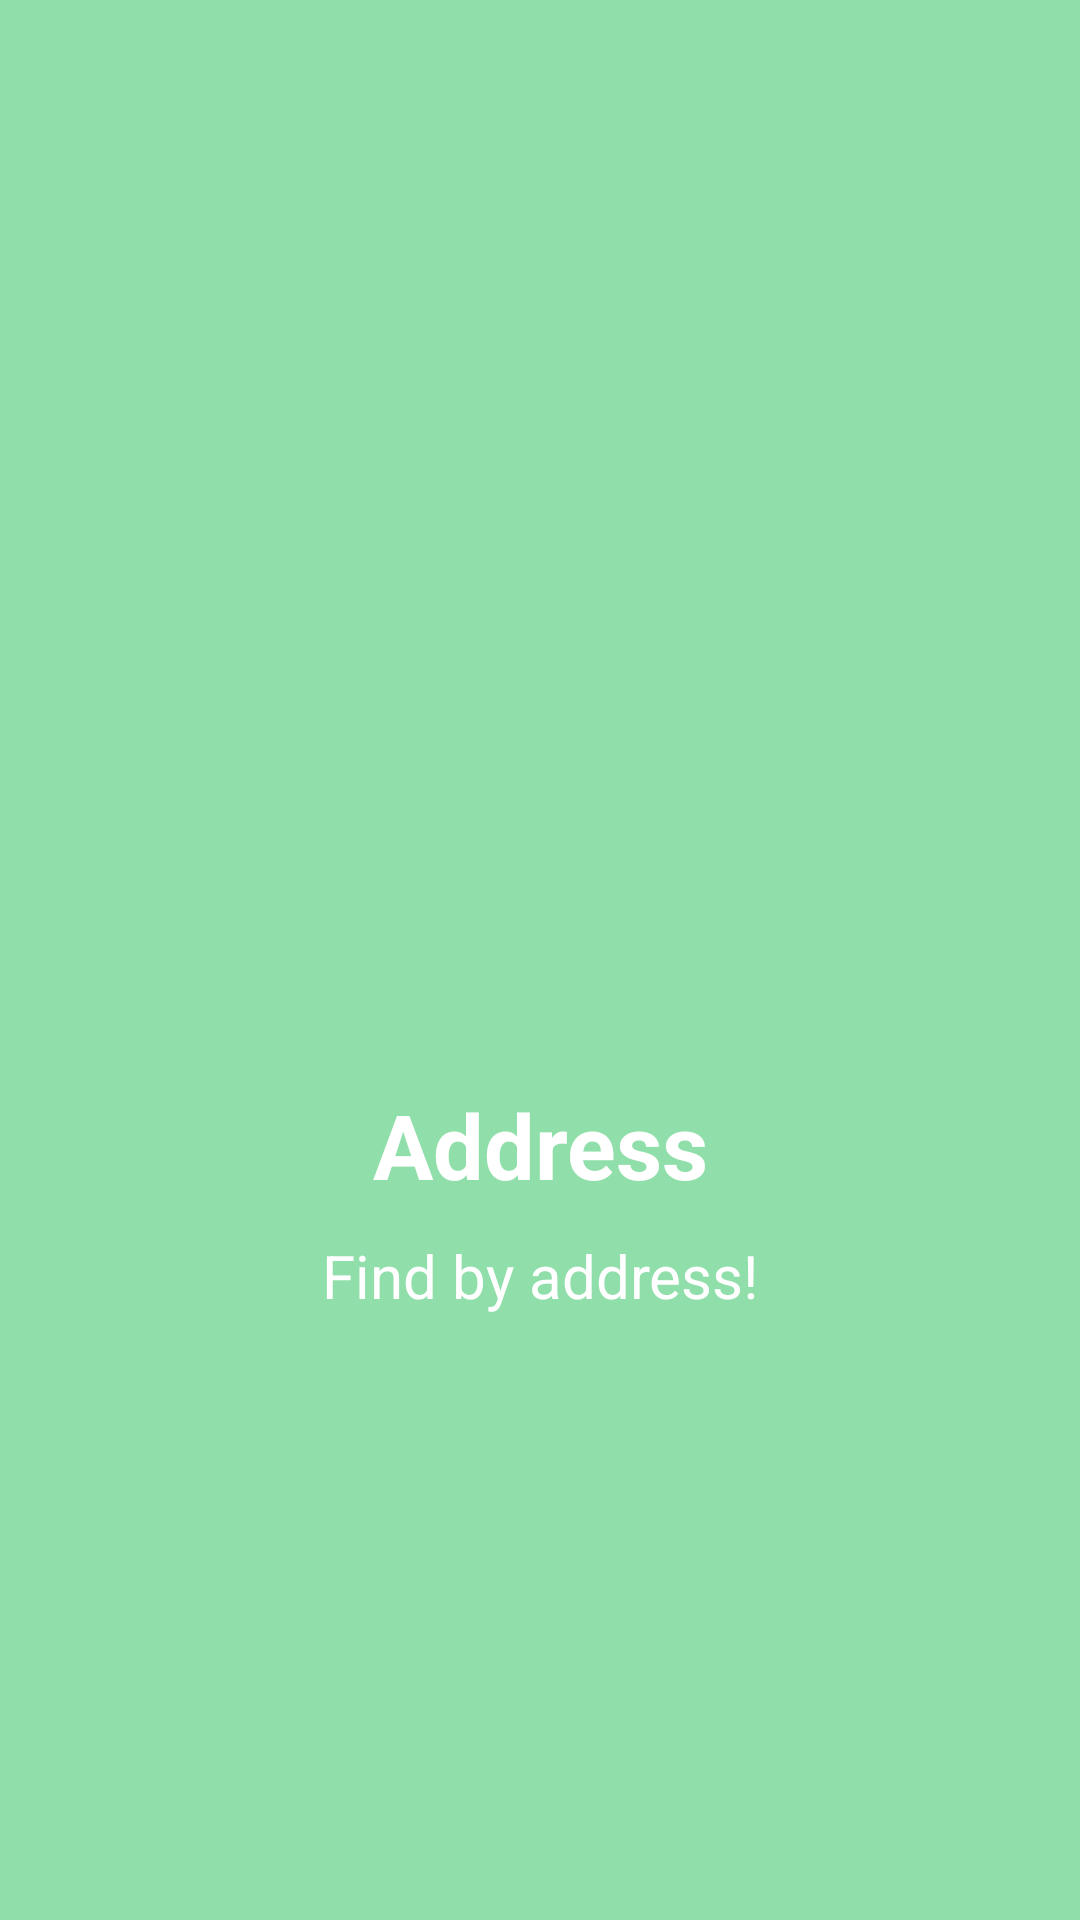

Here is an Android app screen rendered from its layout file. Give the layout XML and the strings, colors and styles it references.
<!-- AndroidManifest.xml: application theme AppTheme -->
<!-- res/layout/slider_2.xml -->
<?xml version="1.0" encoding="utf-8"?>
<LinearLayout xmlns:android="http://schemas.android.com/apk/res/android"
    android:orientation="vertical"
    android:layout_width="match_parent"
    android:layout_height="match_parent"
    android:gravity="center"
    android:background="#90dfaa">
    <ImageView
        android:layout_width="150dp"
        android:layout_height="150dp"
        android:layout_gravity="center"
        android:src="@drawable/map"/>

    <TextView
        android:layout_width="match_parent"
        android:layout_height="wrap_content"
        android:text="Address"
        android:textAlignment="center"
        android:textColor="@android:color/white"
        android:textSize="30dp"
        android:textStyle="bold"
        android:layout_marginTop="10dp"/>
    <TextView
        android:layout_width="match_parent"
        android:layout_height="wrap_content"
        android:text="Find by address!"
        android:layout_marginTop="10dp"
        android:textAlignment="center"
        android:textColor="@android:color/white"
        android:textSize="20dp" />

</LinearLayout>
<!-- resources referenced by this layout -->
<resources>
  <style name="AppTheme" parent="Theme.AppCompat.Light">
          
          <item name="colorPrimary">@color/colorPrimary</item>
          <item name="colorPrimaryDark">@color/colorPrimaryDark</item>
          <item name="colorAccent">@color/colorAccent</item>
          <item name="windowNoTitle">true</item>
          <item name="android:windowTranslucentStatus">true</item>
      </style>
  <!-- not gathered from this repository: default colours our renderer supplied (Android Studio template values) -->
  <color name="colorPrimary">#FF6200EE</color>
  <color name="colorPrimaryDark">#FF3700B3</color>
  <color name="colorAccent">#FF03DAC5</color>
</resources>
